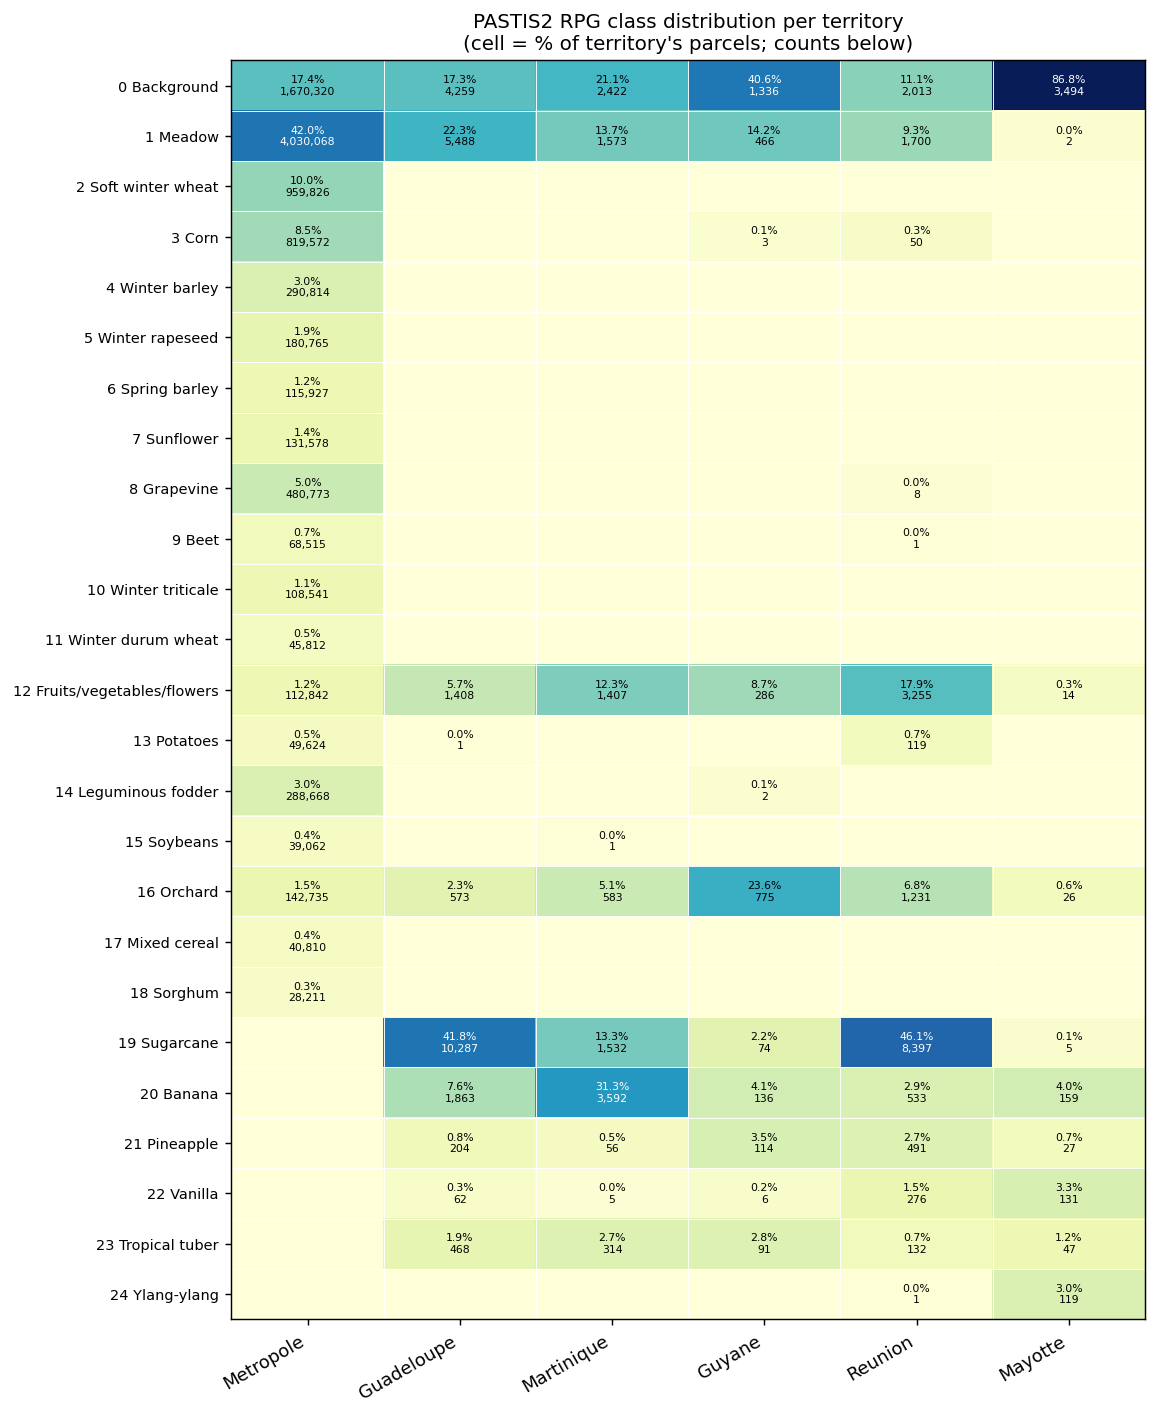

Values plotted in this chart, from the file beside it:
class_id, class_name, Metropole, Guadeloupe, Martinique, Guyane, Reunion, Mayotte, TOTAL
0, Background, 1670320, 4259, 2422, 1336, 2013, 3494, 1683844
1, Meadow, 4030068, 5488, 1573, 466, 1700, 2, 4039297
2, Soft winter wheat, 959826, 0, 0, 0, 0, 0, 959826
3, Corn, 819572, 0, 0, 3, 50, 0, 819625
4, Winter barley, 290814, 0, 0, 0, 0, 0, 290814
5, Winter rapeseed, 180765, 0, 0, 0, 0, 0, 180765
6, Spring barley, 115927, 0, 0, 0, 0, 0, 115927
7, Sunflower, 131578, 0, 0, 0, 0, 0, 131578
8, Grapevine, 480773, 0, 0, 0, 8, 0, 480781
9, Beet, 68515, 0, 0, 0, 1, 0, 68516
10, Winter triticale, 108541, 0, 0, 0, 0, 0, 108541
11, Winter durum wheat, 45812, 0, 0, 0, 0, 0, 45812
12, Fruits/vegetables/flowers, 112842, 1408, 1407, 286, 3255, 14, 119212
13, Potatoes, 49624, 1, 0, 0, 119, 0, 49744
14, Leguminous fodder, 288668, 0, 0, 2, 0, 0, 288670
15, Soybeans, 39062, 0, 1, 0, 0, 0, 39063
16, Orchard, 142735, 573, 583, 775, 1231, 26, 145923
17, Mixed cereal, 40810, 0, 0, 0, 0, 0, 40810
18, Sorghum, 28211, 0, 0, 0, 0, 0, 28211
19, Sugarcane, 0, 10287, 1532, 74, 8397, 5, 20295
20, Banana, 0, 1863, 3592, 136, 533, 159, 6283
21, Pineapple, 0, 204, 56, 114, 491, 27, 892
22, Vanilla, 0, 62, 5, 6, 276, 131, 480
23, Tropical tuber, 0, 468, 314, 91, 132, 47, 1052
24, Ylang-ylang, 0, 0, 0, 0, 1, 119, 120
, TOTAL, 9604463, 24613, 11485, 3289, 18207, 4024, 9666081
